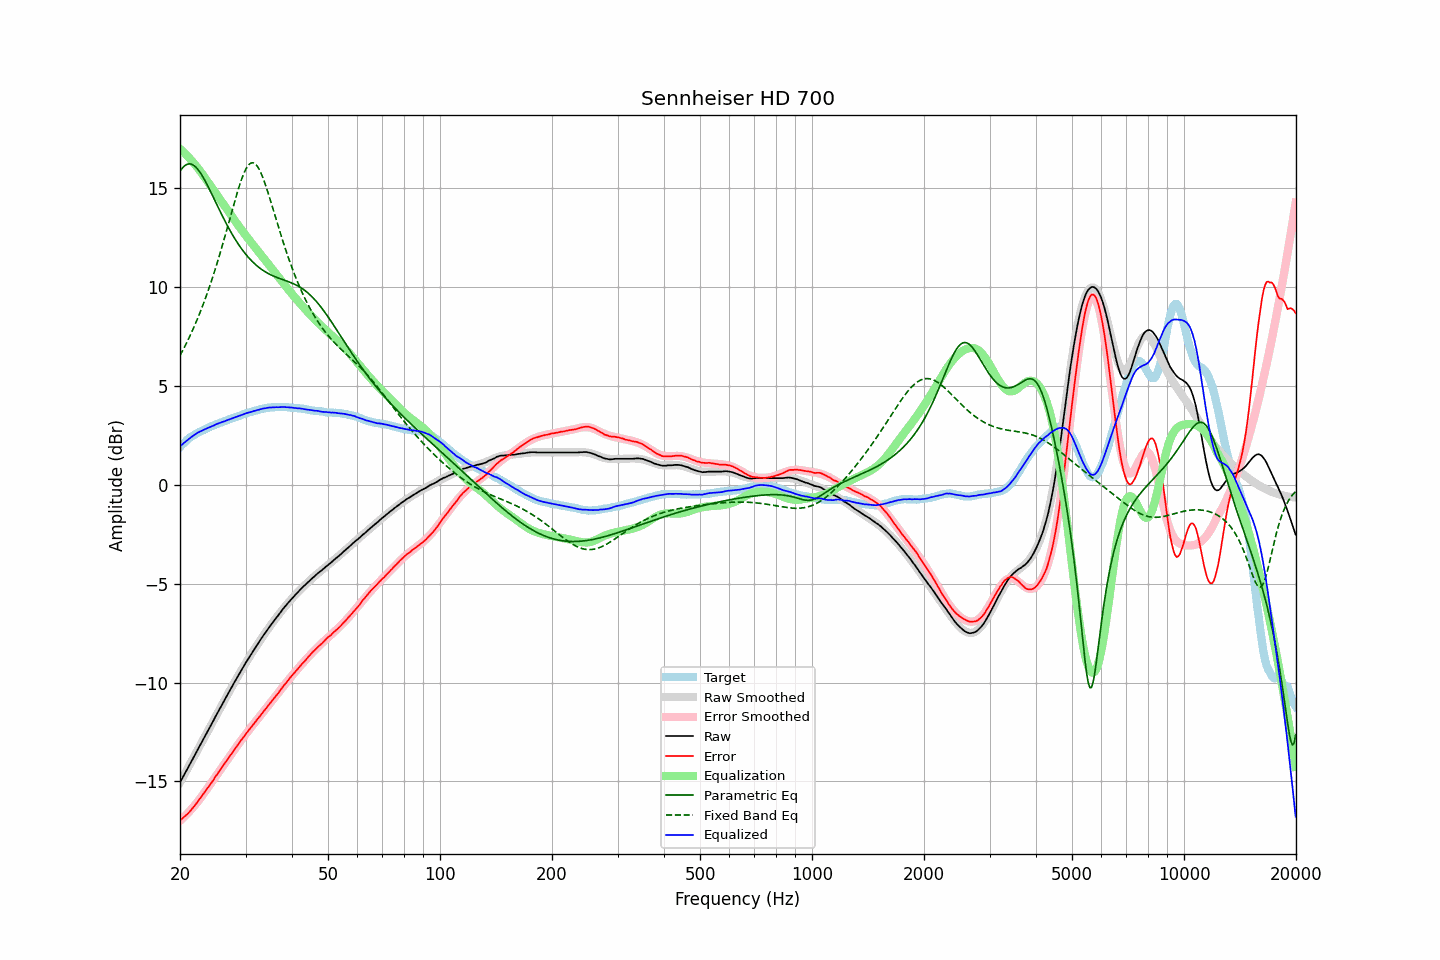

The data file committed next to this chart (first rows):
frequency, raw, error, smoothed, error_smoothed, equalization, parametric_eq, fixed_band_eq, equalized_raw, equalized_smoothed, target
20.00, -15.05, -16.96, -15.06, -16.99, 16.99, 15.86, 6.53, 1.94, 1.94, 1.91
20.20, -14.90, -16.90, -14.90, -16.92, 16.92, 15.97, 6.68, 2.01, 2.01, 2.00
20.40, -14.75, -16.83, -14.75, -16.84, 16.84, 16.07, 6.84, 2.09, 2.08, 2.08
20.61, -14.61, -16.75, -14.60, -16.76, 16.76, 16.14, 7.00, 2.15, 2.16, 2.15
20.81, -14.45, -16.69, -14.45, -16.68, 16.68, 16.19, 7.16, 2.22, 2.22, 2.24
21.02, -14.30, -16.62, -14.30, -16.59, 16.59, 16.22, 7.32, 2.29, 2.29, 2.32
21.23, -14.15, -16.53, -14.15, -16.50, 16.50, 16.23, 7.50, 2.35, 2.35, 2.38
21.44, -14.00, -16.44, -14.00, -16.41, 16.41, 16.21, 7.67, 2.41, 2.41, 2.44
21.66, -13.86, -16.34, -13.85, -16.32, 16.32, 16.18, 7.85, 2.47, 2.47, 2.48
21.87, -13.70, -16.24, -13.70, -16.23, 16.23, 16.12, 8.04, 2.53, 2.53, 2.54
22.09, -13.55, -16.14, -13.55, -16.13, 16.13, 16.05, 8.23, 2.58, 2.58, 2.58
22.31, -13.39, -16.03, -13.40, -16.03, 16.03, 15.96, 8.42, 2.64, 2.63, 2.63
22.54, -13.25, -15.92, -13.25, -15.92, 15.92, 15.86, 8.62, 2.67, 2.67, 2.67
22.76, -13.09, -15.80, -13.10, -15.81, 15.81, 15.74, 8.82, 2.72, 2.71, 2.71
22.99, -12.94, -15.69, -12.95, -15.70, 15.70, 15.61, 9.03, 2.76, 2.75, 2.74
23.22, -12.79, -15.57, -12.79, -15.59, 15.59, 15.46, 9.25, 2.79, 2.79, 2.78
23.45, -12.64, -15.46, -12.64, -15.47, 15.47, 15.32, 9.47, 2.83, 2.83, 2.82
23.69, -12.50, -15.35, -12.49, -15.36, 15.36, 15.16, 9.70, 2.86, 2.87, 2.86
23.92, -12.34, -15.24, -12.34, -15.24, 15.24, 15.00, 9.93, 2.90, 2.90, 2.90
24.16, -12.19, -15.14, -12.19, -15.12, 15.12, 14.83, 10.17, 2.93, 2.94, 2.95
24.40, -12.04, -15.02, -12.04, -15.01, 15.01, 14.66, 10.41, 2.97, 2.97, 2.98
24.65, -11.90, -14.90, -11.89, -14.89, 14.89, 14.49, 10.66, 3.00, 3.00, 3.01
24.89, -11.73, -14.77, -11.74, -14.77, 14.77, 14.32, 10.92, 3.04, 3.04, 3.04
25.14, -11.58, -14.66, -11.59, -14.66, 14.66, 14.15, 11.18, 3.08, 3.07, 3.07
25.39, -11.43, -14.53, -11.44, -14.54, 14.54, 13.98, 11.45, 3.11, 3.10, 3.10
25.65, -11.28, -14.43, -11.29, -14.42, 14.42, 13.82, 11.72, 3.14, 3.14, 3.14
25.91, -11.14, -14.30, -11.14, -14.30, 14.30, 13.65, 12.00, 3.17, 3.17, 3.16
26.16, -10.99, -14.18, -10.99, -14.19, 14.19, 13.49, 12.29, 3.20, 3.20, 3.19
26.43, -10.85, -14.07, -10.84, -14.07, 14.07, 13.33, 12.57, 3.22, 3.23, 3.23
26.69, -10.69, -13.95, -10.69, -13.95, 13.95, 13.18, 12.86, 3.26, 3.26, 3.26
26.96, -10.55, -13.83, -10.55, -13.83, 13.83, 13.02, 13.16, 3.29, 3.29, 3.28
27.23, -10.41, -13.73, -10.40, -13.72, 13.72, 12.88, 13.45, 3.31, 3.32, 3.32
27.50, -10.25, -13.61, -10.26, -13.60, 13.60, 12.73, 13.75, 3.35, 3.35, 3.35
27.77, -10.11, -13.48, -10.11, -13.49, 13.49, 12.59, 14.04, 3.38, 3.38, 3.37
28.05, -9.96, -13.37, -9.97, -13.37, 13.37, 12.46, 14.33, 3.41, 3.41, 3.41
28.33, -9.82, -13.25, -9.82, -13.26, 13.26, 12.33, 14.61, 3.44, 3.43, 3.43
28.62, -9.69, -13.14, -9.68, -13.15, 13.15, 12.20, 14.88, 3.46, 3.46, 3.46
28.90, -9.54, -13.04, -9.54, -13.04, 13.04, 12.08, 15.14, 3.49, 3.49, 3.49
29.19, -9.40, -12.92, -9.40, -12.92, 12.92, 11.97, 15.38, 3.52, 3.52, 3.51
29.48, -9.26, -12.82, -9.26, -12.81, 12.81, 11.86, 15.60, 3.55, 3.55, 3.56
29.78, -9.13, -12.70, -9.13, -12.71, 12.71, 11.75, 15.80, 3.58, 3.58, 3.58
30.08, -8.99, -12.59, -8.99, -12.60, 12.60, 11.65, 15.97, 3.61, 3.60, 3.61
30.38, -8.86, -12.49, -8.86, -12.49, 12.49, 11.55, 16.10, 3.64, 3.63, 3.63
30.68, -8.72, -12.39, -8.73, -12.39, 12.39, 11.46, 16.20, 3.66, 3.66, 3.66
30.99, -8.61, -12.28, -8.60, -12.28, 12.28, 11.37, 16.26, 3.68, 3.68, 3.68
31.30, -8.48, -12.18, -8.47, -12.18, 12.18, 11.29, 16.29, 3.70, 3.71, 3.71
31.61, -8.34, -12.08, -8.34, -12.08, 12.08, 11.21, 16.27, 3.73, 3.73, 3.73
31.93, -8.23, -11.98, -8.22, -11.97, 11.97, 11.13, 16.21, 3.75, 3.76, 3.75
32.24, -8.09, -11.86, -8.09, -11.87, 11.87, 11.06, 16.12, 3.78, 3.78, 3.77
32.57, -7.97, -11.77, -7.97, -11.77, 11.77, 11.00, 15.99, 3.79, 3.80, 3.80
32.89, -7.84, -11.67, -7.85, -11.66, 11.66, 10.94, 15.83, 3.82, 3.82, 3.82
33.22, -7.72, -11.56, -7.73, -11.56, 11.56, 10.88, 15.64, 3.84, 3.84, 3.84
33.55, -7.60, -11.46, -7.61, -11.46, 11.46, 10.82, 15.43, 3.86, 3.85, 3.86
33.89, -7.49, -11.36, -7.49, -11.36, 11.36, 10.77, 15.21, 3.87, 3.87, 3.86
34.23, -7.37, -11.27, -7.38, -11.26, 11.26, 10.72, 14.96, 3.88, 3.88, 3.89
34.57, -7.25, -11.15, -7.26, -11.16, 11.16, 10.68, 14.71, 3.90, 3.90, 3.90
34.92, -7.14, -11.05, -7.15, -11.05, 11.05, 10.64, 14.45, 3.91, 3.91, 3.90
35.27, -7.04, -10.96, -7.04, -10.95, 10.95, 10.60, 14.18, 3.91, 3.91, 3.92
35.62, -6.92, -10.84, -6.92, -10.85, 10.85, 10.56, 13.91, 3.92, 3.92, 3.92
35.97, -6.82, -10.75, -6.82, -10.74, 10.74, 10.53, 13.64, 3.92, 3.93, 3.92
... 635 more rows
